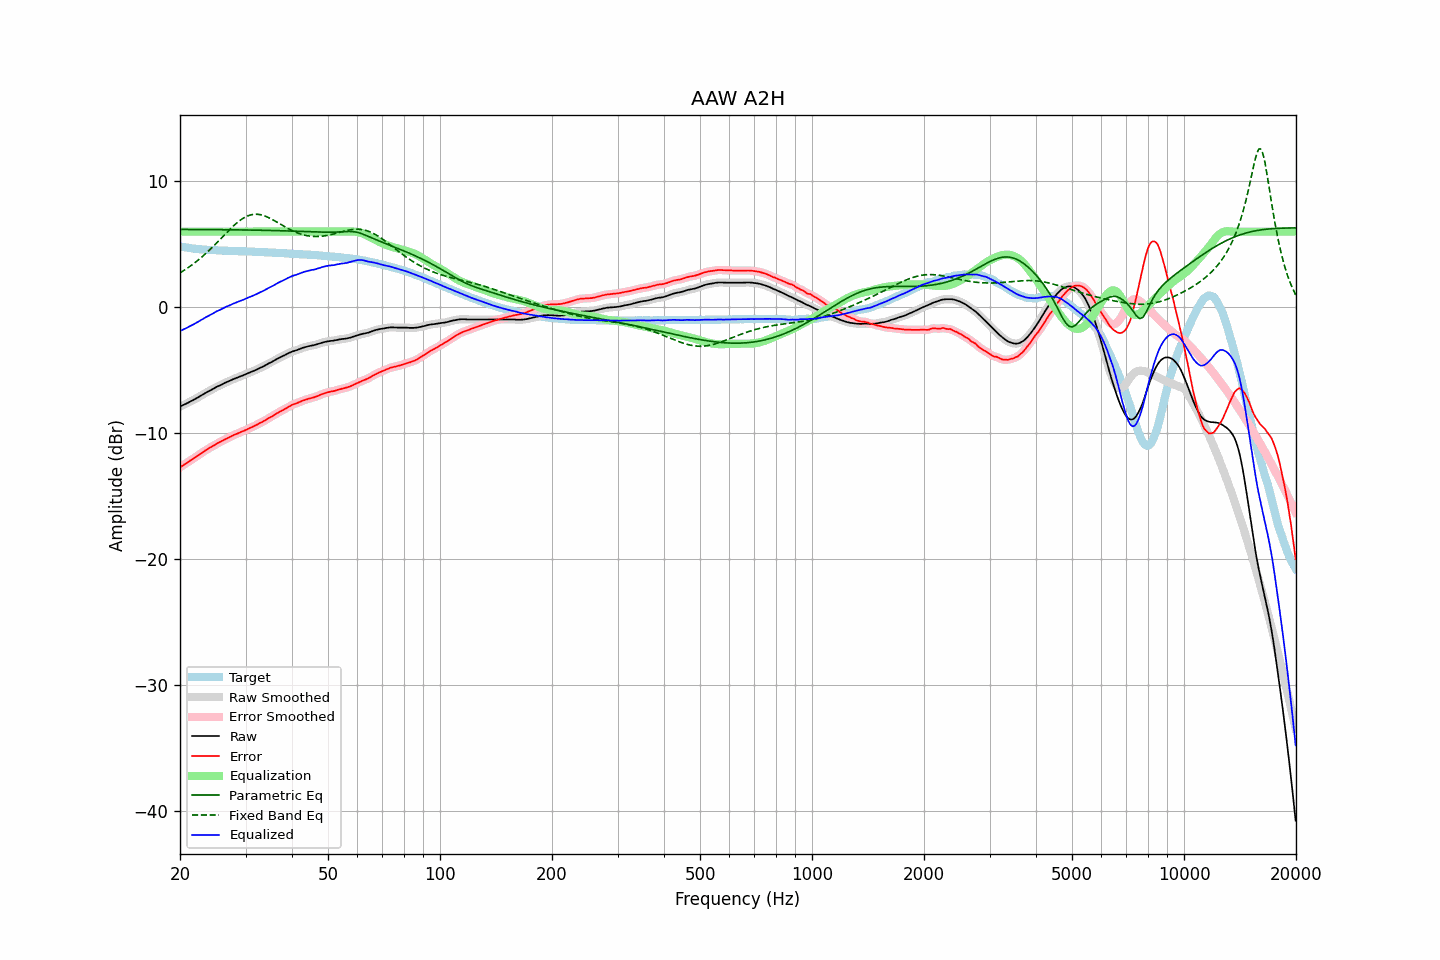

The file beside this chart, header and first rows:
frequency, raw, error, smoothed, error_smoothed, equalization, parametric_eq, fixed_band_eq, equalized_raw, equalized_smoothed, target
20.00, -7.90, -12.73, -7.90, -12.73, 6.00, 6.17, 2.72, -1.90, -1.90, 4.83
20.20, -7.84, -12.64, -7.84, -12.64, 6.00, 6.17, 2.80, -1.84, -1.84, 4.80
20.40, -7.78, -12.56, -7.78, -12.56, 6.00, 6.17, 2.88, -1.78, -1.78, 4.78
20.61, -7.72, -12.48, -7.72, -12.48, 6.00, 6.17, 2.96, -1.72, -1.72, 4.76
20.81, -7.66, -12.40, -7.66, -12.40, 6.00, 6.17, 3.05, -1.66, -1.66, 4.74
21.02, -7.59, -12.31, -7.59, -12.31, 6.00, 6.17, 3.13, -1.59, -1.59, 4.72
21.23, -7.53, -12.23, -7.53, -12.22, 6.00, 6.17, 3.22, -1.53, -1.53, 4.70
21.44, -7.46, -12.14, -7.46, -12.14, 6.00, 6.17, 3.32, -1.46, -1.46, 4.68
21.66, -7.40, -12.06, -7.40, -12.06, 6.00, 6.17, 3.41, -1.40, -1.40, 4.66
21.87, -7.33, -11.97, -7.33, -11.97, 6.00, 6.17, 3.51, -1.33, -1.33, 4.65
22.09, -7.26, -11.88, -7.26, -11.89, 6.00, 6.17, 3.60, -1.26, -1.26, 4.63
22.31, -7.19, -11.80, -7.18, -11.80, 6.00, 6.17, 3.71, -1.19, -1.18, 4.61
22.54, -7.11, -11.71, -7.11, -11.71, 6.00, 6.17, 3.81, -1.11, -1.11, 4.60
22.76, -7.03, -11.62, -7.03, -11.63, 6.00, 6.16, 3.92, -1.03, -1.03, 4.59
22.99, -6.96, -11.54, -6.96, -11.54, 6.00, 6.16, 4.03, -0.96, -0.96, 4.58
23.22, -6.88, -11.45, -6.88, -11.45, 6.00, 6.16, 4.14, -0.88, -0.88, 4.57
23.45, -6.81, -11.37, -6.81, -11.37, 6.00, 6.16, 4.26, -0.81, -0.81, 4.56
23.69, -6.74, -11.29, -6.74, -11.29, 6.00, 6.16, 4.38, -0.74, -0.74, 4.55
23.92, -6.67, -11.22, -6.67, -11.21, 6.00, 6.16, 4.50, -0.67, -0.67, 4.55
24.16, -6.60, -11.14, -6.60, -11.14, 6.00, 6.16, 4.62, -0.60, -0.60, 4.54
24.40, -6.53, -11.07, -6.53, -11.07, 6.00, 6.16, 4.74, -0.53, -0.53, 4.54
24.65, -6.47, -11.00, -6.46, -10.99, 6.00, 6.16, 4.87, -0.47, -0.46, 4.53
24.89, -6.39, -10.91, -6.39, -10.91, 6.00, 6.16, 5.00, -0.39, -0.39, 4.53
25.14, -6.32, -10.83, -6.33, -10.84, 6.00, 6.16, 5.13, -0.32, -0.33, 4.52
25.39, -6.27, -10.77, -6.26, -10.77, 6.00, 6.15, 5.26, -0.27, -0.26, 4.50
25.65, -6.21, -10.71, -6.21, -10.71, 6.00, 6.15, 5.39, -0.21, -0.21, 4.50
25.91, -6.15, -10.64, -6.15, -10.64, 6.00, 6.15, 5.52, -0.15, -0.15, 4.49
26.16, -6.08, -10.57, -6.08, -10.57, 6.00, 6.15, 5.66, -0.08, -0.08, 4.49
26.43, -6.01, -10.50, -6.02, -10.50, 6.00, 6.15, 5.79, -0.01, -0.02, 4.49
26.69, -5.96, -10.44, -5.96, -10.44, 6.00, 6.15, 5.92, 0.04, 0.04, 4.48
26.96, -5.91, -10.39, -5.91, -10.38, 6.00, 6.15, 6.05, 0.09, 0.09, 4.48
27.23, -5.85, -10.32, -5.85, -10.32, 6.00, 6.15, 6.18, 0.15, 0.15, 4.47
27.50, -5.79, -10.25, -5.79, -10.25, 6.00, 6.14, 6.30, 0.21, 0.21, 4.46
27.77, -5.73, -10.19, -5.73, -10.19, 6.00, 6.14, 6.42, 0.27, 0.27, 4.46
28.05, -5.68, -10.13, -5.68, -10.13, 6.00, 6.14, 6.54, 0.32, 0.32, 4.45
28.33, -5.63, -10.08, -5.63, -10.08, 6.00, 6.14, 6.65, 0.37, 0.37, 4.45
28.62, -5.58, -10.03, -5.58, -10.02, 6.00, 6.14, 6.76, 0.42, 0.42, 4.45
28.90, -5.53, -9.97, -5.53, -9.97, 6.00, 6.14, 6.86, 0.47, 0.47, 4.44
29.19, -5.48, -9.91, -5.48, -9.92, 6.00, 6.14, 6.96, 0.52, 0.52, 4.44
29.48, -5.43, -9.86, -5.43, -9.86, 6.00, 6.13, 7.04, 0.57, 0.57, 4.43
29.78, -5.38, -9.81, -5.38, -9.81, 6.00, 6.13, 7.12, 0.62, 0.62, 4.43
30.08, -5.32, -9.75, -5.32, -9.75, 6.00, 6.13, 7.18, 0.68, 0.68, 4.43
30.38, -5.27, -9.69, -5.27, -9.69, 6.00, 6.13, 7.24, 0.73, 0.73, 4.42
30.68, -5.21, -9.63, -5.21, -9.63, 6.00, 6.13, 7.29, 0.79, 0.79, 4.42
30.99, -5.16, -9.57, -5.16, -9.57, 6.00, 6.12, 7.33, 0.84, 0.84, 4.41
31.30, -5.11, -9.52, -5.11, -9.52, 6.00, 6.12, 7.36, 0.89, 0.89, 4.41
31.61, -5.06, -9.46, -5.06, -9.46, 6.00, 6.12, 7.38, 0.94, 0.94, 4.40
31.93, -5.00, -9.40, -5.00, -9.40, 6.00, 6.12, 7.38, 1.00, 1.00, 4.40
32.24, -4.94, -9.33, -4.94, -9.33, 6.00, 6.12, 7.38, 1.06, 1.06, 4.39
32.57, -4.87, -9.25, -4.87, -9.26, 6.00, 6.11, 7.36, 1.13, 1.13, 4.38
32.89, -4.81, -9.19, -4.81, -9.19, 6.00, 6.11, 7.35, 1.19, 1.19, 4.38
33.22, -4.76, -9.14, -4.76, -9.13, 6.00, 6.11, 7.31, 1.24, 1.24, 4.38
33.55, -4.70, -9.06, -4.69, -9.06, 6.00, 6.11, 7.28, 1.30, 1.31, 4.36
33.89, -4.63, -8.99, -4.63, -8.99, 6.00, 6.10, 7.23, 1.37, 1.37, 4.36
34.23, -4.55, -8.91, -4.55, -8.91, 6.00, 6.10, 7.18, 1.45, 1.45, 4.36
34.57, -4.48, -8.82, -4.48, -8.83, 6.00, 6.10, 7.12, 1.52, 1.52, 4.35
34.92, -4.42, -8.76, -4.42, -8.76, 6.00, 6.09, 7.06, 1.58, 1.58, 4.34
35.27, -4.36, -8.70, -4.36, -8.69, 6.00, 6.09, 6.99, 1.64, 1.64, 4.34
35.62, -4.29, -8.61, -4.29, -8.62, 6.00, 6.09, 6.92, 1.71, 1.71, 4.33
35.97, -4.22, -8.54, -4.22, -8.54, 6.00, 6.08, 6.85, 1.78, 1.78, 4.32
... 635 more rows
